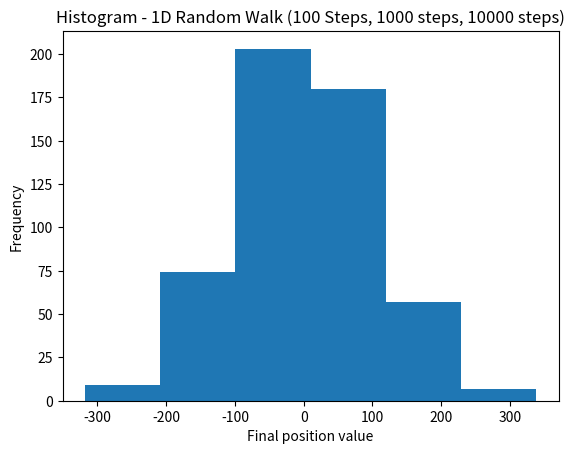

Here is the Python script that generated this plot:

import matplotlib.pyplot as plt
import random
import statistics
import sys

class RandomWalk1D(object):
    def __init__(self):
        self.position = 0


    def step(self):
        self.position += random.choice([-1, 1])
        

    def run(self):
        num_steps = [100, 1000, 10000]
        for _, steps in enumerate(num_steps):
            for i in range(steps):
                self.step()

    
class Experiment(object):
    def __init__(self):
        self.mean = 0.0
        self.stddeviation = 0.0
        self.variance = 0.0
        self.max_distance = 0
        self.trialcount = 0
        self.data = []

    def trial(self):
        self.trialcount = random.randint(500, 1000)
        total = 0
        for i in range(self.trialcount):
            walk1D = RandomWalk1D()
            walk1D.run()
            self.data.append(walk1D.position)
            
        self.mean = statistics.mean(self.data)
        self.stddeviation = statistics.stdev(self.data)
        self.variance = statistics.variance(self.data)
        self.max_distance = abs(max(self.data, key=abs))

    def plot(self):
        plt.clf()
        plt.plot(self.data)
        plt.title("1D Random Walk (100 Steps, 1000 steps, 10000 steps)")
        plt.xlabel("Trial number")
        plt.ylabel("Final position")
        plt.savefig("plot.png")
        plt.show()
        plt.clf()
        plt.hist(self.data, bins=6)
        plt.title("Histogram - 1D Random Walk (100 Steps, 1000 steps, 10000 steps)")
        plt.xlabel("Final position value")
        plt.ylabel("Frequency")
        plt.savefig("plothist.png")
        plt.show()
            

def main():
    a = Experiment()
    a.trial()
    print(f"After {a.trialcount} trials")
    print(f"Mean position {a.mean}, Max distance (absolute) {a.max_distance}, standard deviation = {a.stddeviation}, variance = {a.variance}")
    a.plot()


if __name__ == '__main__':
    main()